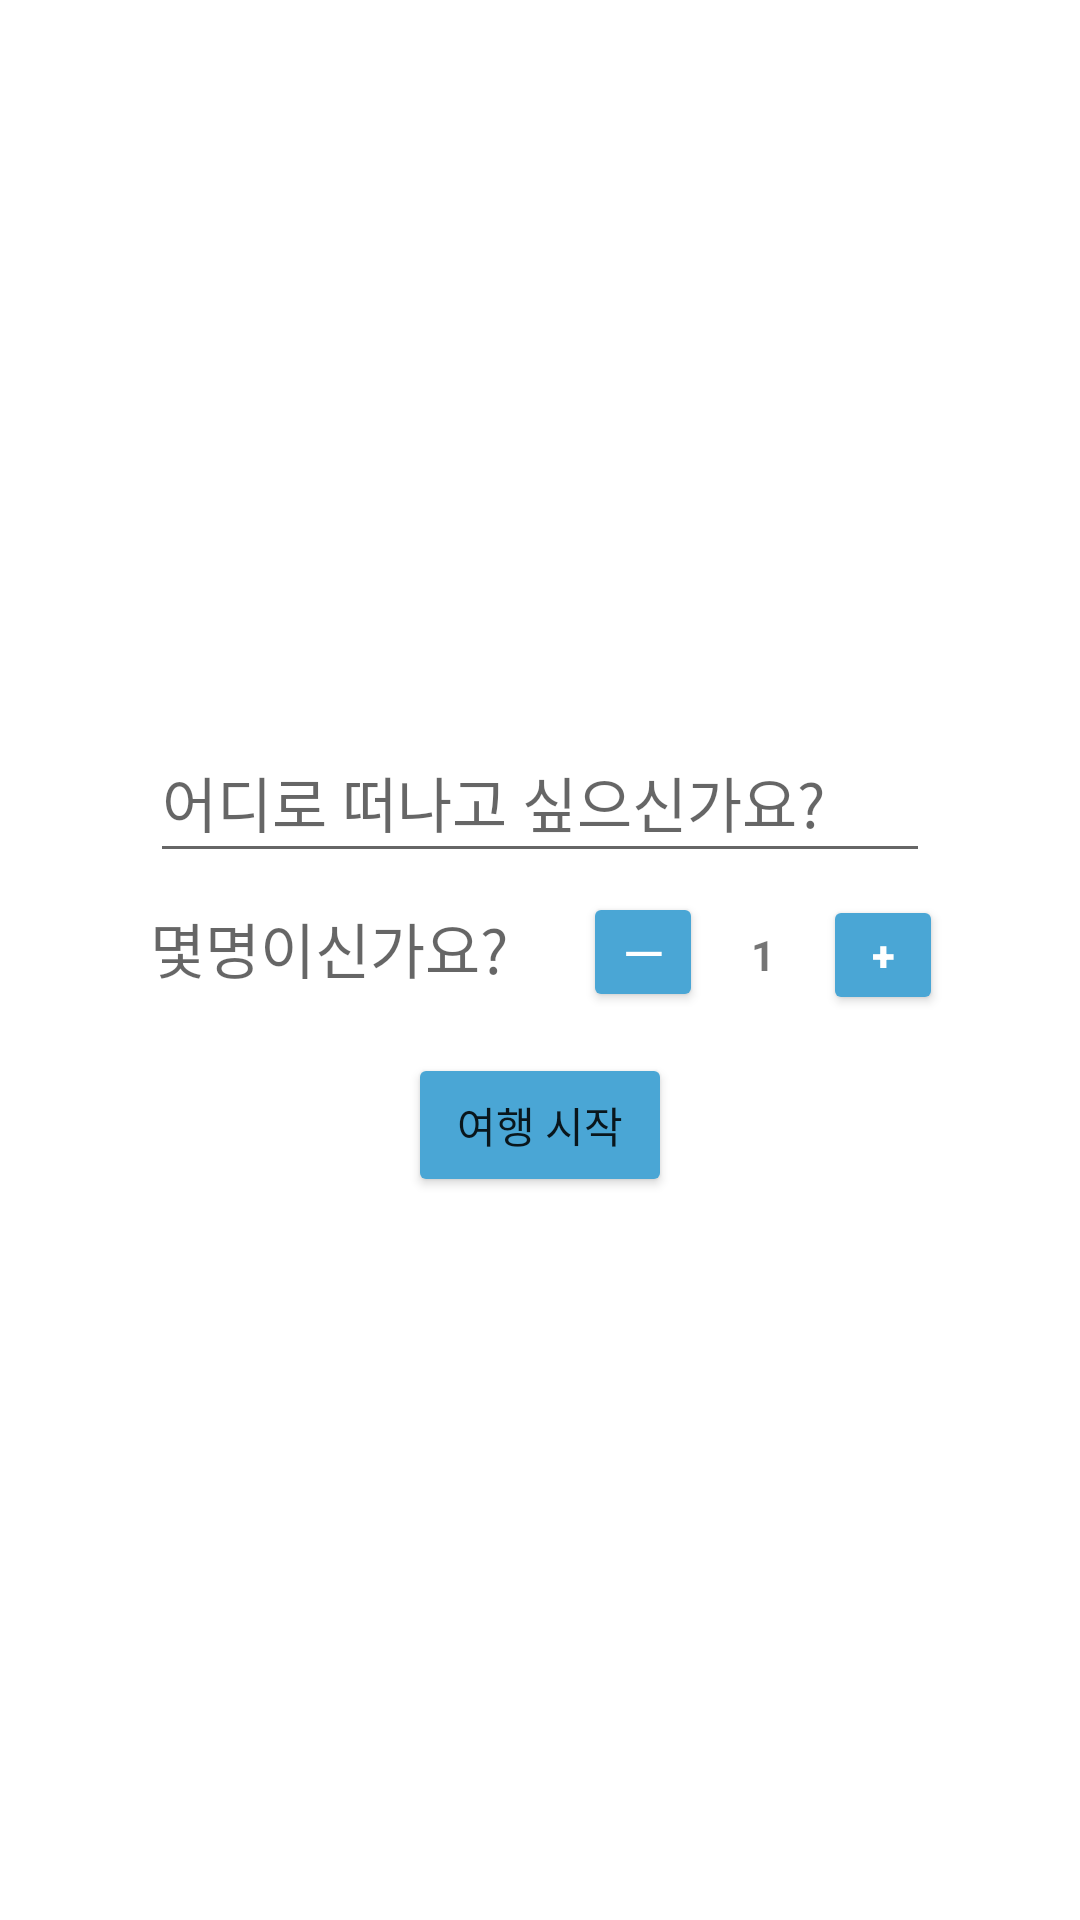

Android layout source for this screen:
<!-- AndroidManifest.xml: application theme Theme.Travel -->
<!-- res/layout/activity_front.xml -->
<?xml version="1.0" encoding="utf-8"?>
<RelativeLayout xmlns:android="http://schemas.android.com/apk/res/android"
    android:layout_width="match_parent"
    android:layout_height="match_parent"
    xmlns:tools="http://schemas.android.com/tools"
    android:orientation="vertical"
    tools:context=".FrontActivity">

    <include layout="@layout/front_background" />

    <include layout="@layout/activity_front_input"
        android:layout_width="match_parent"
        android:layout_height="wrap_content"
        android:layout_margin="30dp"
        android:layout_centerVertical="true" />












</RelativeLayout>
<!-- res/layout/front_background.xml (included above) -->
<?xml version="1.0" encoding="utf-8"?>
<androidx.constraintlayout.widget.ConstraintLayout
    xmlns:android="http://schemas.android.com/apk/res/android"
    android:layout_width="match_parent"
    android:layout_height="match_parent"
    android:background="@drawable/frontmap"
    android:foreground="@drawable/image_overlay">

</androidx.constraintlayout.widget.ConstraintLayout>
<!-- res/layout/activity_front_input.xml (included above) -->
<?xml version="1.0" encoding="utf-8"?>
<LinearLayout xmlns:android="http://schemas.android.com/apk/res/android"
    android:orientation="vertical"
    android:layout_width="match_parent"
    android:layout_height="match_parent"
    android:background="@drawable/front_top">

    <EditText
        android:id="@+id/editPlace"
        android:layout_width="match_parent"
        android:layout_height="50dp"
        android:hint="어디로 떠나고 싶으신가요?"
        android:layout_marginLeft="20dp"
        android:layout_marginRight="20dp"
        android:layout_marginTop="20dp"
        android:textSize="20sp"/>

    <LinearLayout
        android:layout_width="match_parent"
        android:layout_height="50dp"
        android:orientation="horizontal">

        <TextView
            android:id="@+id/editNumber"
            android:layout_width="wrap_content"
            android:layout_height="50dp"
            android:hint="몇명이신가요?"
            android:textSize="20sp"
            android:layout_marginLeft="20dp"
            android:layout_centerVertical="true"
            android:gravity="center_vertical"/>

        <Button
            android:id="@+id/button_minus"
            android:layout_width="40dp"
            android:layout_height="40dp"
            android:textStyle="bold"
            android:text="ㅡ"
            android:layout_marginLeft="25dp"
            android:textColor="@color/white"
            android:backgroundTint="@color/colorPrimaryDark"/>

        <TextView
            android:id="@+id/textView_num"
            android:layout_width="40dp"
            android:layout_height="40dp"
            android:gravity="center"
            android:text="1"
            android:textStyle="bold" />
        <Button
            android:id="@+id/button_plus"
            android:layout_width="40dp"
            android:layout_height="40dp"
            android:textStyle="bold"
            android:textColor="@color/white"
            android:backgroundTint="@color/colorPrimaryDark"
            android:text="+" />


    </LinearLayout>



    <Button
        android:id="@+id/placeBtn"
        android:layout_width="wrap_content"
        android:layout_height="wrap_content"
        android:text="여행 시작"
        android:layout_marginTop="10dp"
        android:layout_gravity="center_horizontal"
        android:backgroundTint="@color/colorPrimaryDark"
        android:layout_marginBottom="20dp"
        />

</LinearLayout>
<!-- resources referenced by this layout -->
<resources>
  <color name="colorPrimaryDark">#4AA6D5</color>
  <color name="white">#FFFFFFFF</color>
  <!-- drawable front_top (drawable) -->
  <?xml version="1.0" encoding="utf-8"?>
  <shape xmlns:android="http://schemas.android.com/apk/res/android">
      <solid android:color="@color/white"/>
      <corners android:topLeftRadius="20dp"
          android:topRightRadius="20dp"
          android:bottomRightRadius="20dp"
          android:bottomLeftRadius="20dp"
          android:elevation="3dp"/>
  
      <padding android:left="0dp" android:top="0dp" android:right="0dp" android:bottom="0dp" />
  </shape>
  <style name="Theme.Travel" parent="Theme.MaterialComponents.DayNight.NoActionBar">
          
          <item name="colorPrimary">@color/colorPrimary</item>
          <item name="colorPrimaryDark">@color/colorPrimaryDark</item>
          <item name="colorAccent">@color/colorAccent</item>
          <item name="colorPrimaryVariant">@color/purple_700</item>
          <item name="colorOnPrimary">@color/white</item>
          
          <item name="colorSecondary">@color/teal_200</item>
          <item name="colorSecondaryVariant">@color/teal_700</item>
          <item name="colorOnSecondary">@color/black</item>
  
          
          <item name="android:statusBarColor" tools:targetApi="l">?attr/colorPrimaryDark</item>
          
      </style>
  <color name="colorPrimary">#7498FF</color>
  <color name="colorAccent">#FFC107</color>
  <color name="purple_700">#FF3700B3</color>
  <color name="teal_200">#FF03DAC5</color>
  <color name="teal_700">#FF018786</color>
  <color name="black">#FF000000</color>
</resources>
